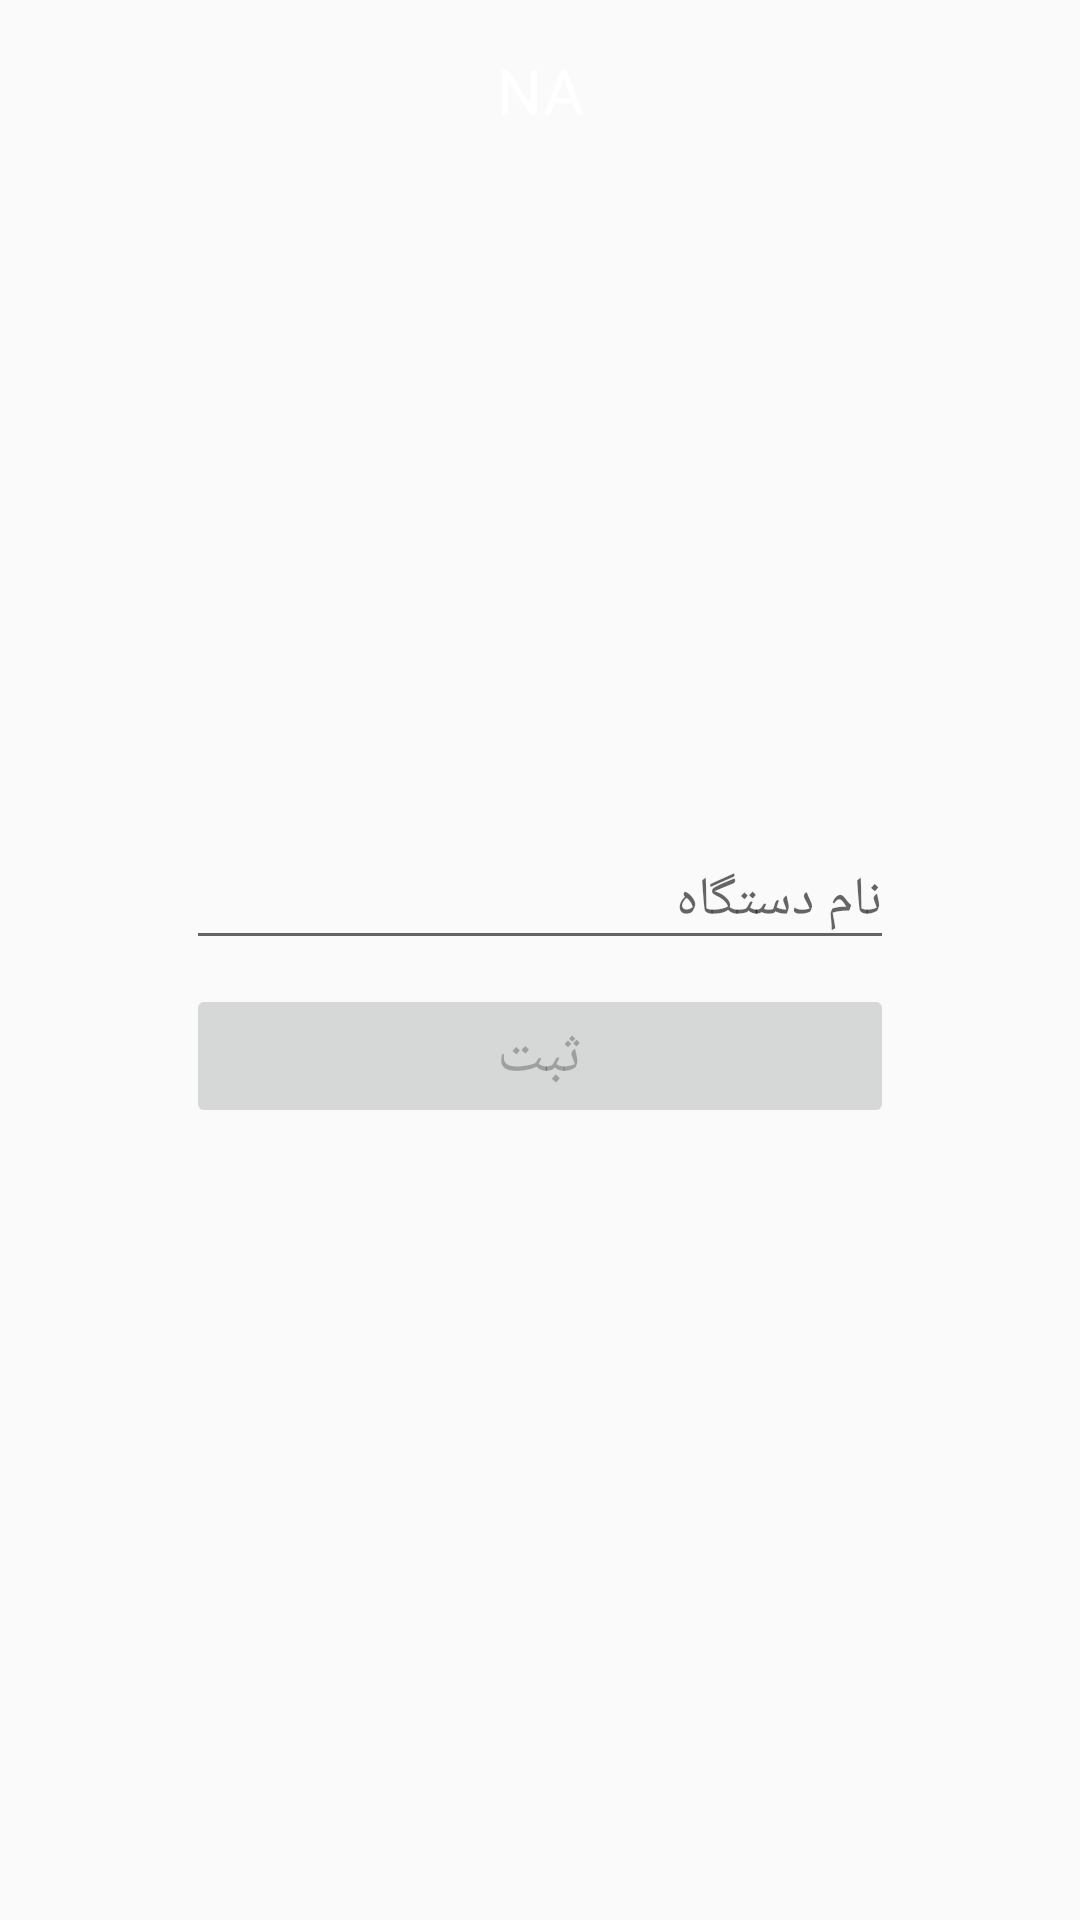

Write the Android layout XML for this screen, with the resource values it uses.
<!-- AndroidManifest.xml: application theme AppTheme -->
<!-- res/layout/activity_enter_name.xml -->
<?xml version="1.0" encoding="utf-8"?>
<android.support.constraint.ConstraintLayout xmlns:android="http://schemas.android.com/apk/res/android"
    xmlns:app="http://schemas.android.com/apk/res-auto"
    xmlns:tools="http://schemas.android.com/tools"
    android:layout_width="match_parent"
    android:layout_height="match_parent"
    tools:layout_editor_absoluteY="25dp"
    tools:layout_editor_absoluteX="0dp"
    android:background="@drawable/bg"
    android:layoutDirection="ltr">

    <TextView
        android:layout_width="wrap_content"
        android:layout_height="wrap_content"
        app:layout_constraintTop_toTopOf="parent"
        app:layout_constraintLeft_toLeftOf="parent"
        app:layout_constraintRight_toRightOf="parent"
        android:layout_marginTop="16dp"
        android:textSize="21sp"
        android:textColor="@android:color/white"
        android:text="NA"
        android:id="@+id/imeiTV" />

    <android.support.design.widget.TextInputLayout
        android:id="@+id/username_layout"
        android:layout_width="0dp"
        android:layout_height="wrap_content"
        app:layout_constraintRight_toLeftOf="@+id/guideline3"
        android:layout_marginRight="8dp"
        android:layout_marginLeft="8dp"
        app:layout_constraintLeft_toLeftOf="@+id/guideline2"
        app:layout_constraintHorizontal_bias="0.0"
        android:layout_marginBottom="8dp"
        app:layout_constraintBottom_toTopOf="@+id/login_container">

        <EditText
            android:id="@+id/username"
            android:layout_width="match_parent"
            android:layout_height="wrap_content"
            android:ems="10"
            android:hint="نام دستگاه"
            android:inputType="textPersonName"
            android:textColor="@android:color/white"
            android:textColorHint="@android:color/white" />
    </android.support.design.widget.TextInputLayout>

    <android.support.design.widget.TextInputLayout
        android:layout_width="0dp"
        android:layout_height="wrap_content"
        app:layout_constraintRight_toLeftOf="@+id/guideline3"
        android:layout_marginRight="8dp"
        android:layout_marginLeft="8dp"
        app:layout_constraintLeft_toLeftOf="@+id/guideline2"
        app:layout_constraintHorizontal_bias="0.0"
        android:layout_marginBottom="8dp"
        app:layout_constraintBottom_toTopOf="@+id/login_container"
        android:id="@+id/password_layout"
        android:visibility="gone">
        <EditText
            android:id="@+id/password"
            android:layout_width="match_parent"
            android:layout_height="wrap_content"
            android:ems="10"
            android:hint="رمز عبور"
            android:inputType="textPassword"
            android:textColor="@android:color/white"
            android:textColorHint="@android:color/white"/>
    </android.support.design.widget.TextInputLayout>

    <android.support.constraint.Guideline
        android:layout_width="wrap_content"
        android:layout_height="wrap_content"
        android:id="@+id/guideline"
        app:layout_constraintGuide_percent="0.6"
        android:orientation="horizontal" />

    <FrameLayout
        android:id="@+id/login_container"
        android:layout_width="0dp"
        android:layout_height="wrap_content"
        android:layout_marginBottom="8dp"
        android:layout_marginLeft="8dp"
        android:layout_marginRight="8dp"
        app:layout_constraintBottom_toTopOf="@+id/guideline"
        app:layout_constraintHorizontal_bias="0.0"
        app:layout_constraintLeft_toLeftOf="@+id/guideline2"
        app:layout_constraintRight_toLeftOf="@+id/guideline3">

        <Button
            android:layout_width="match_parent"
            android:layout_height="wrap_content"
            android:text="ثبت"
            android:id="@+id/submit"
            android:enabled="false"
            android:textSize="20sp" />
    </FrameLayout>

    <android.support.constraint.Guideline
        android:layout_width="wrap_content"
        android:layout_height="wrap_content"
        android:id="@+id/guideline2"
        android:orientation="vertical"
        app:layout_constraintGuide_percent="0.15"
        tools:layout_editor_absoluteY="0dp"
        tools:layout_editor_absoluteX="58dp" />
    <android.support.constraint.Guideline
        android:layout_width="wrap_content"
        android:layout_height="wrap_content"
        android:id="@+id/guideline3"
        app:layout_constraintGuide_percent="0.85"
        android:orientation="vertical"
        tools:layout_editor_absoluteY="0dp"
        tools:layout_editor_absoluteX="327dp" />

    <ImageView
        android:id="@+id/imageView"
        android:layout_width="128dp"
        android:layout_height="128dp"
        android:layout_marginLeft="8dp"
        app:layout_constraintLeft_toLeftOf="@+id/guideline2"
        app:layout_constraintRight_toLeftOf="@+id/guideline3"
        android:layout_marginRight="8dp"
        android:layout_marginBottom="24dp"
        app:layout_constraintBottom_toTopOf="@+id/username_layout"
        app:layout_constraintHorizontal_bias="0.496"
        app:layout_constraintTop_toTopOf="parent"
        android:layout_marginTop="20dp"/>
</android.support.constraint.ConstraintLayout>
<!-- resources referenced by this layout -->
<resources>
  <style name="AppTheme" parent="Theme.AppCompat.Light.DarkActionBar">
          
          <item name="colorPrimary">@color/colorPrimary</item>
          <item name="colorPrimaryDark">@color/colorPrimaryDark</item>
          <item name="colorAccent">@color/colorAccent</item>
          <item name="windowActionBar">false</item>
          <item name="windowNoTitle">true</item>
          <item name="android:layoutDirection">ltr</item>
      </style>
  <color name="colorPrimary">#0097a7</color>
  <color name="colorPrimaryDark">#006064</color>
  <color name="colorAccent">#00c853</color>
</resources>
